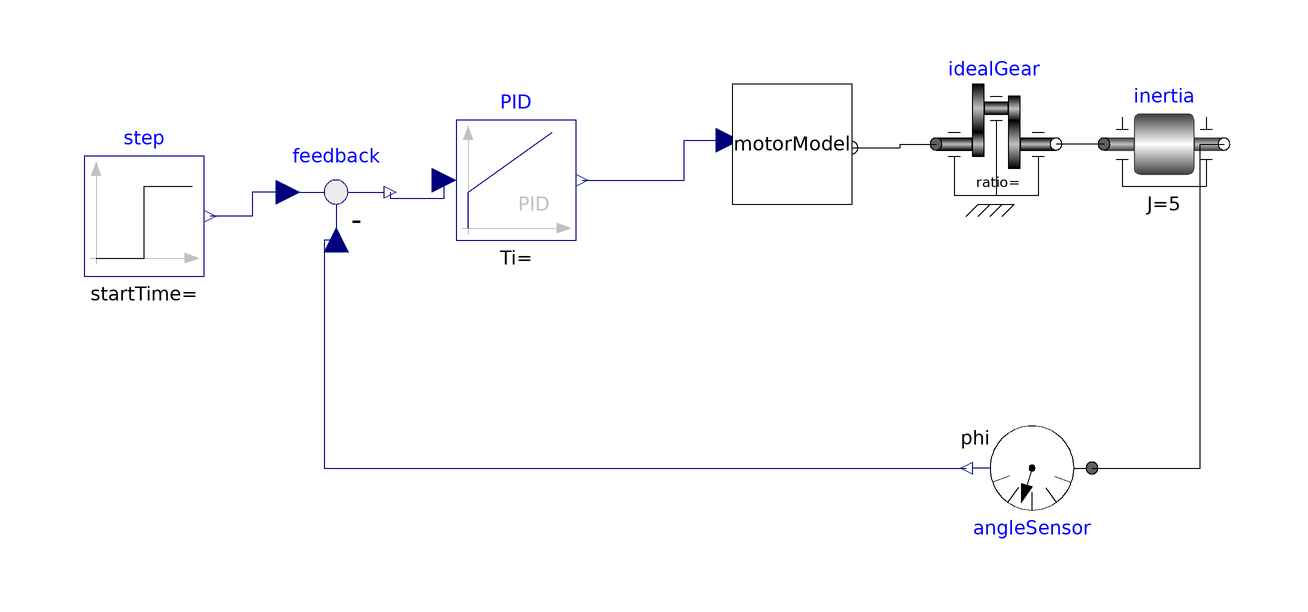

Above is the diagram view of the following Modelica model: its components placed by their Placement annotations and its connect equations drawn as lines.

model MotorDrive
    MotorModel motorModel
      annotation (Placement(transformation(extent={{32,-2},{52,18}})));
    Modelica.Blocks.Continuous.PID PID
      annotation (Placement(transformation(extent={{-14,-8},{6,12}})));
    Modelica.Blocks.Sources.Step step
      annotation (Placement(transformation(extent={{-76,-14},{-56,6}})));
    Modelica.Blocks.Math.Feedback feedback
      annotation (Placement(transformation(extent={{-44,-10},{-24,10}})));
    Modelica.Mechanics.Rotational.Sensors.AngleSensor angleSensor annotation (
        Placement(transformation(
          extent={{-10,-10},{10,10}},
          rotation=180,
          origin={82,-46})));
    Modelica.Mechanics.Rotational.Components.IdealGear idealGear
      annotation (Placement(transformation(extent={{66,-2},{86,18}})));
    Modelica.Mechanics.Rotational.Components.Inertia inertia(J=5)
      annotation (Placement(transformation(extent={{94,-2},{114,18}})));
  equation
    connect(motorModel.flange, idealGear.flange_a) annotation (Line(points={{52,
            7.4},{60,7.4},{60,8},{66,8}}, color={0,0,0}));
    connect(inertia.flange_a, idealGear.flange_b)
      annotation (Line(points={{94,8},{86,8}}, color={0,0,0}));
    connect(PID.y, motorModel.u) annotation (Line(points={{7,2},{24,2},{24,8.6},
            {31.4,8.6}}, color={0,0,127}));
    connect(feedback.y, PID.u) annotation (Line(points={{-25,0},{-25,-1},{-16,
            -1},{-16,2}}, color={0,0,127}));
    connect(feedback.u1, step.y) annotation (Line(points={{-42,0},{-48,0},{-48,
            -4},{-55,-4}}, color={0,0,127}));
    connect(feedback.u2, angleSensor.phi) annotation (Line(points={{-34,-8},{
            -36,-8},{-36,-46},{71,-46}}, color={0,0,127}));
    connect(angleSensor.flange, inertia.flange_b) annotation (Line(points={{92,
            -46},{110,-46},{110,8},{114,8}}, color={0,0,0}));
    annotation (
      Icon(coordinateSystem(preserveAspectRatio=false, extent={{-100,-100},{120,
              120}})),
      Diagram(coordinateSystem(preserveAspectRatio=false, extent={{-100,-100},{
              120,120}})),
      Documentation(info="<html>
<p>This is a motor drive model</p>
</html>"));
  end MotorDrive;